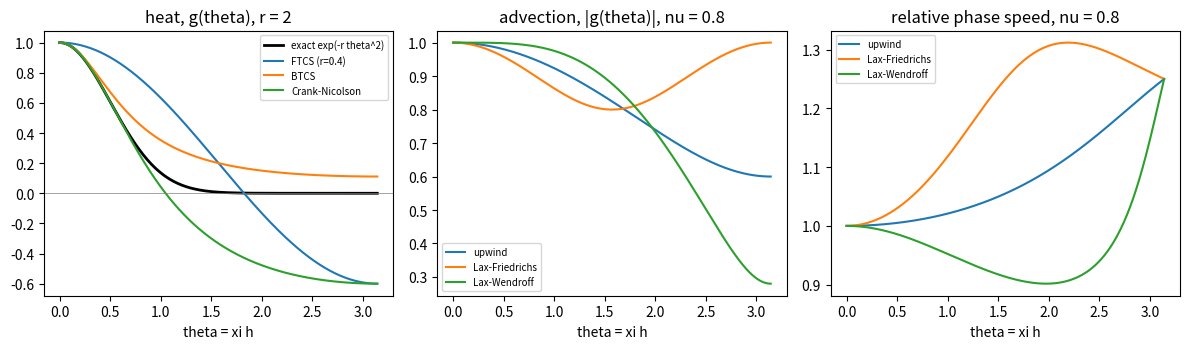

Write Python code to recreate this figure.
# Amplification factors: dissipation and dispersion of the classical schemes
# Applied ODE & PDE with Python, Ch. 12 | (c) 2026 Stephen E. Moore | MIT Licence
import numpy as np
import matplotlib.pyplot as plt

th = np.linspace(1e-6, np.pi, 400)
S = np.sin(th / 2) ** 2
heat = {"FTCS": lambda r: 1 - 4 * r * S,
        "BTCS": lambda r: 1 / (1 + 4 * r * S),
        "Crank-Nicolson": lambda r: (1 - 2 * r * S) / (1 + 2 * r * S)}
adv = {"upwind": lambda v: 1 - v + v * np.exp(-1j * th),
       "Lax-Friedrichs": lambda v: np.cos(th) - 1j * v * np.sin(th),
       "Lax-Wendroff": lambda v: 1 - 2 * v**2 * S - 1j * v * np.sin(th)}

print("max over theta of |g|  (stable iff <= 1)")
print(f"{'scheme':>15} " + " ".join(f"r={r:<5}" for r in [0.25, 0.5, 0.6, 2.0]))
for name, gf in heat.items():
    print(f"{name:>15} " + " ".join(f"{np.max(np.abs(gf(r))):7.3f}"
                                    for r in [0.25, 0.5, 0.6, 2.0]))
print(f"{'scheme':>15} " + " ".join(f"nu={v:<4}" for v in [0.5, 0.8, 1.0, 1.2]))
for name, gf in adv.items():
    print(f"{name:>15} " + " ".join(f"{np.max(np.abs(gf(v))):7.3f}"
                                    for v in [0.5, 0.8, 1.0, 1.2]))

fig, ax = plt.subplots(1, 3, figsize=(12, 3.6))
r = 2.0
ax[0].plot(th, np.exp(-r * th**2), "k-", lw=2, label="exact exp(-r theta^2)")
for name, gf in heat.items():
    ax[0].plot(th, gf(r if name != "FTCS" else 0.4), label=name +
               (" (r=0.4)" if name == "FTCS" else ""))
ax[0].axhline(0, color="gray", lw=0.5)
ax[0].set_title("heat, g(theta), r = 2"); ax[0].legend(fontsize=7)
v = 0.8
for name, gf in adv.items():
    G = gf(v)
    ax[1].plot(th, np.abs(G), label=name)
    # relative phase speed: arg g / (-nu theta); exact value 1
    ax[2].plot(th, -np.angle(G) / (v * th), label=name)
ax[1].set_title("advection, |g(theta)|, nu = 0.8"); ax[1].legend(fontsize=7)
ax[2].set_title("relative phase speed, nu = 0.8"); ax[2].legend(fontsize=7)
for a in ax:
    a.set_xlabel("theta = xi h")
plt.tight_layout()
plt.savefig("ch12_amplification.pdf", bbox_inches="tight")
plt.close()
